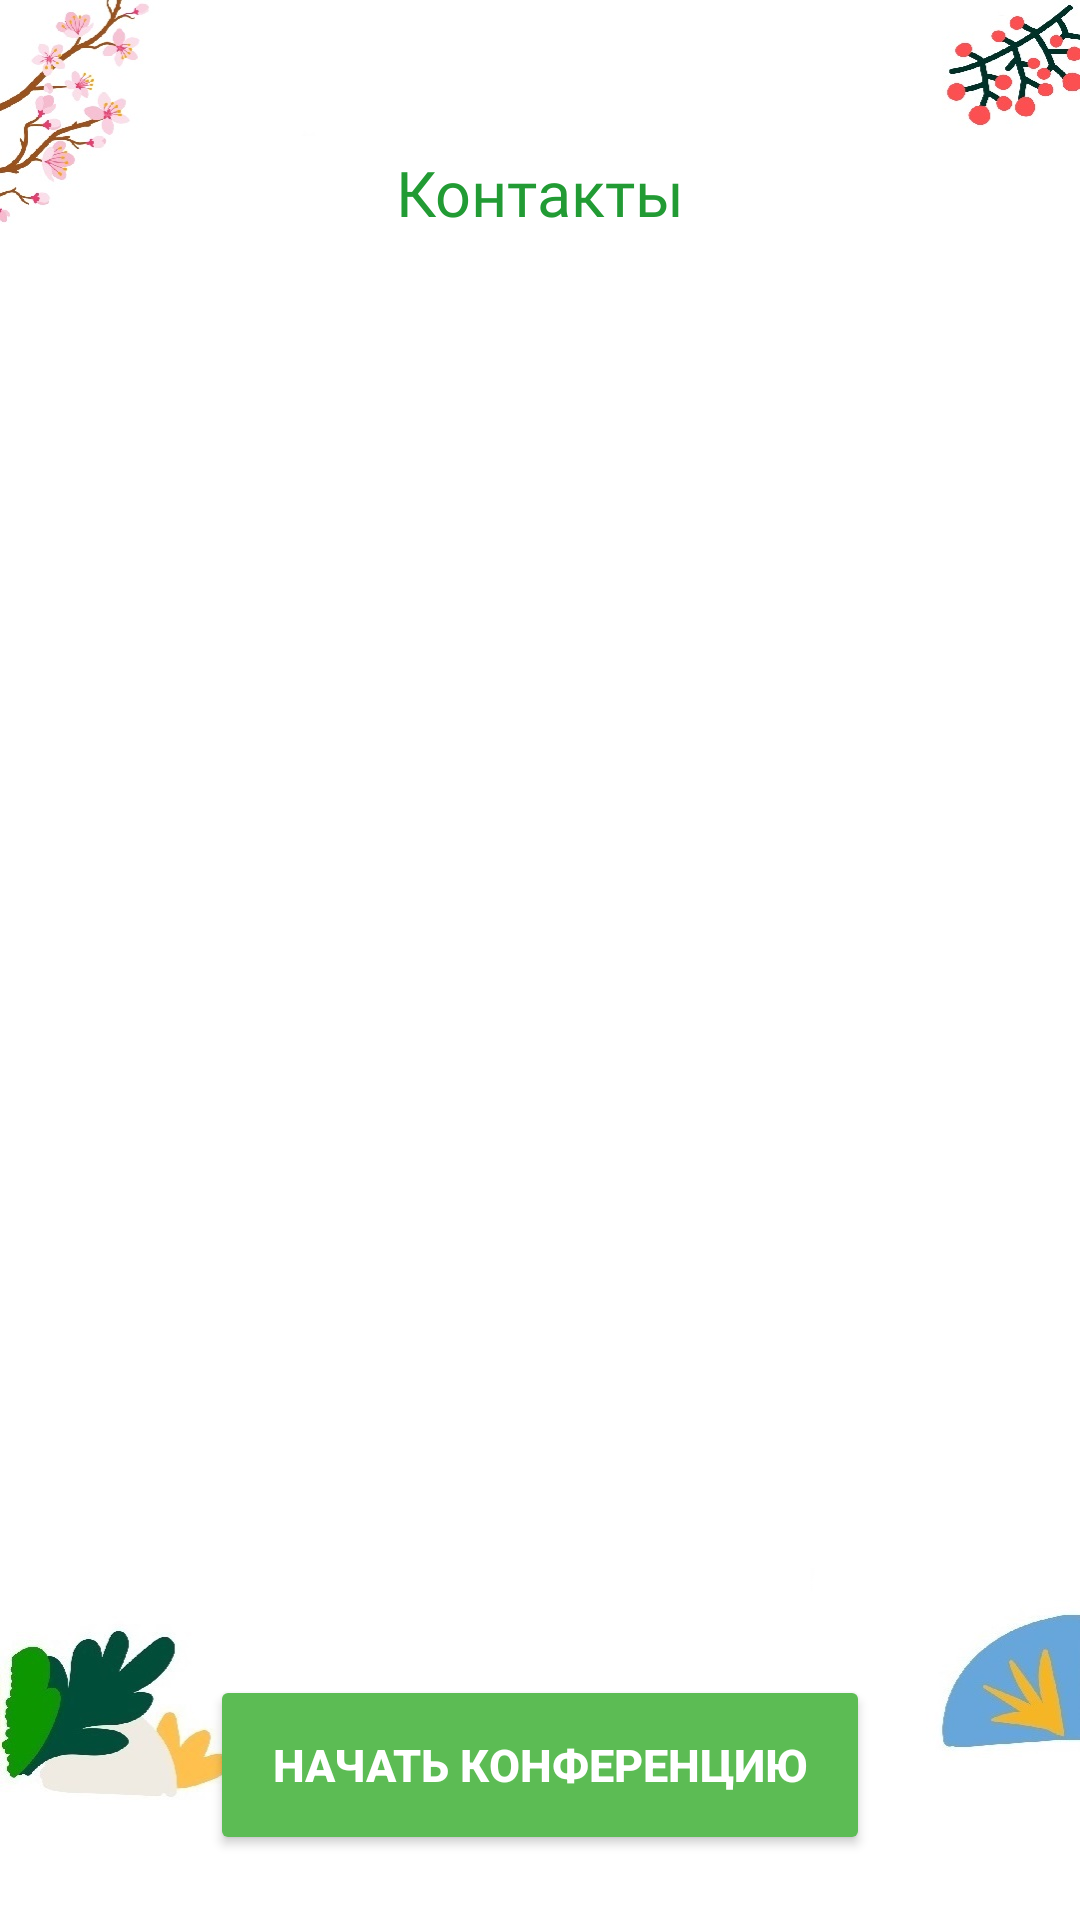

Reconstruct the res/layout file that produces this screen, plus the resources it refers to.
<!-- AndroidManifest.xml: application theme Theme.LifeMart -->
<!-- res/layout/activity_contacts.xml -->
<?xml version="1.0" encoding="utf-8"?>
<androidx.constraintlayout.widget.ConstraintLayout
    xmlns:android="http://schemas.android.com/apk/res/android"
    xmlns:app="http://schemas.android.com/apk/res-auto"
    xmlns:tools="http://schemas.android.com/tools"
    android:layout_width="match_parent"
    android:background="@drawable/backcontacts"
    android:layout_height="match_parent"
    tools:context=".ContactsActivity">


    <LinearLayout
        android:id="@+id/linearLayout"
        android:layout_width="match_parent"
        android:orientation="vertical"
        android:layout_height="match_parent">
        <TextView
            android:id="@+id/tvContacts"
            android:layout_width="wrap_content"
            android:layout_height="wrap_content"
            android:layout_gravity="center"
            android:layout_marginTop="50dp"
            android:fontFamily="@font/inter_semibold"
            android:text="Контакты"
            android:textColor="#229B34"
            android:textSize="21sp" />

        <androidx.recyclerview.widget.RecyclerView
            android:id="@+id/recyclerview"
            android:layout_width="match_parent"
            android:layout_height="420dp"
            android:layout_marginTop="20dp"
            tools:listitem="@layout/list_contacts" />

        <Button
            android:id="@+id/startGroupCall"
            android:layout_width="220dp"
            android:layout_height="60dp"
            android:layout_marginTop="40dp"
            android:text="Начать конференцию"
            android:textStyle="bold"
            android:textSize="15sp"
            android:textColor="#FFFFFF"
            android:layout_gravity="center"
            android:backgroundTint="#5CBC54" />

        <TextView
            android:id="@+id/tvBack"
            android:layout_width="wrap_content"
            android:layout_height="wrap_content"
            android:layout_gravity="center"
            android:layout_marginTop="40dp"
            android:fontFamily="@font/inter_semibold"
            android:text="Главное меню"
            android:textColor="#229B34"
            android:textSize="19sp" />
    </LinearLayout>

</androidx.constraintlayout.widget.ConstraintLayout>
<!-- res/layout/list_contacts.xml (included above) -->
<?xml version="1.0" encoding="utf-8"?>
<LinearLayout xmlns:android="http://schemas.android.com/apk/res/android"
    xmlns:app="http://schemas.android.com/apk/res-auto"
    xmlns:tools="http://schemas.android.com/tools"
    android:layout_width="match_parent"
    android:layout_height="wrap_content"
    android:paddingBottom="20dp"
    android:layout_marginBottom="20dp"
    android:orientation="vertical">


    <ImageView
        android:id="@+id/imageViewContacts"
        android:layout_width="150dp"
        android:layout_height="150dp"
        android:layout_gravity="center"
        tools:srcCompat="@drawable/avatar" />

    <TextView
        android:id="@+id/tv_fullName"
        android:layout_width="match_parent"
        android:layout_height="wrap_content"
        android:text="TextView"
        android:gravity="center"
        android:textStyle="bold"
        android:textSize="21sp"
        android:textColor="#229B34"
        android:paddingHorizontal="20dp"
        android:paddingVertical="10dp" />

    <TextView
        android:id="@+id/tv_workMail"
        android:layout_width="match_parent"
        android:layout_height="wrap_content"
        android:paddingVertical="10dp"
        android:gravity="center"
        android:textStyle="bold"
        android:textSize="17sp"
        android:textColor="#229B34"
        android:paddingHorizontal="20dp"
        android:text="TextView"/>

    <TextView
        android:id="@+id/tv_workNumber"
        android:layout_width="match_parent"
        android:layout_height="wrap_content"
        android:paddingVertical="10dp"
        android:gravity="center"
        android:textStyle="bold"
        android:textSize="17sp"
        android:textColor="#229B34"
        android:paddingHorizontal="20dp"
        android:text="TextView" />

    <TextView
        android:id="@+id/tv_posititon"
        android:layout_width="match_parent"
        android:layout_height="wrap_content"
        android:paddingVertical="10dp"
        android:gravity="center"
        android:textStyle="bold"
        android:textSize="19sp"
        android:textColor="#229B34"
        android:paddingHorizontal="20dp"
        android:text="TextView" />
</LinearLayout>
<!-- resources referenced by this layout -->
<resources>
  <!-- drawable avatar: png bitmap (drawable, 52377 bytes) -->
  <!-- drawable backcontacts: jpg bitmap (drawable, 68596 bytes) -->
  <style name="Theme.LifeMart" parent="Base.Theme.LifeMart" />
  <style name="Base.Theme.LifeMart" parent="Theme.Material3.DayNight.NoActionBar">
          
          
      </style>
</resources>
